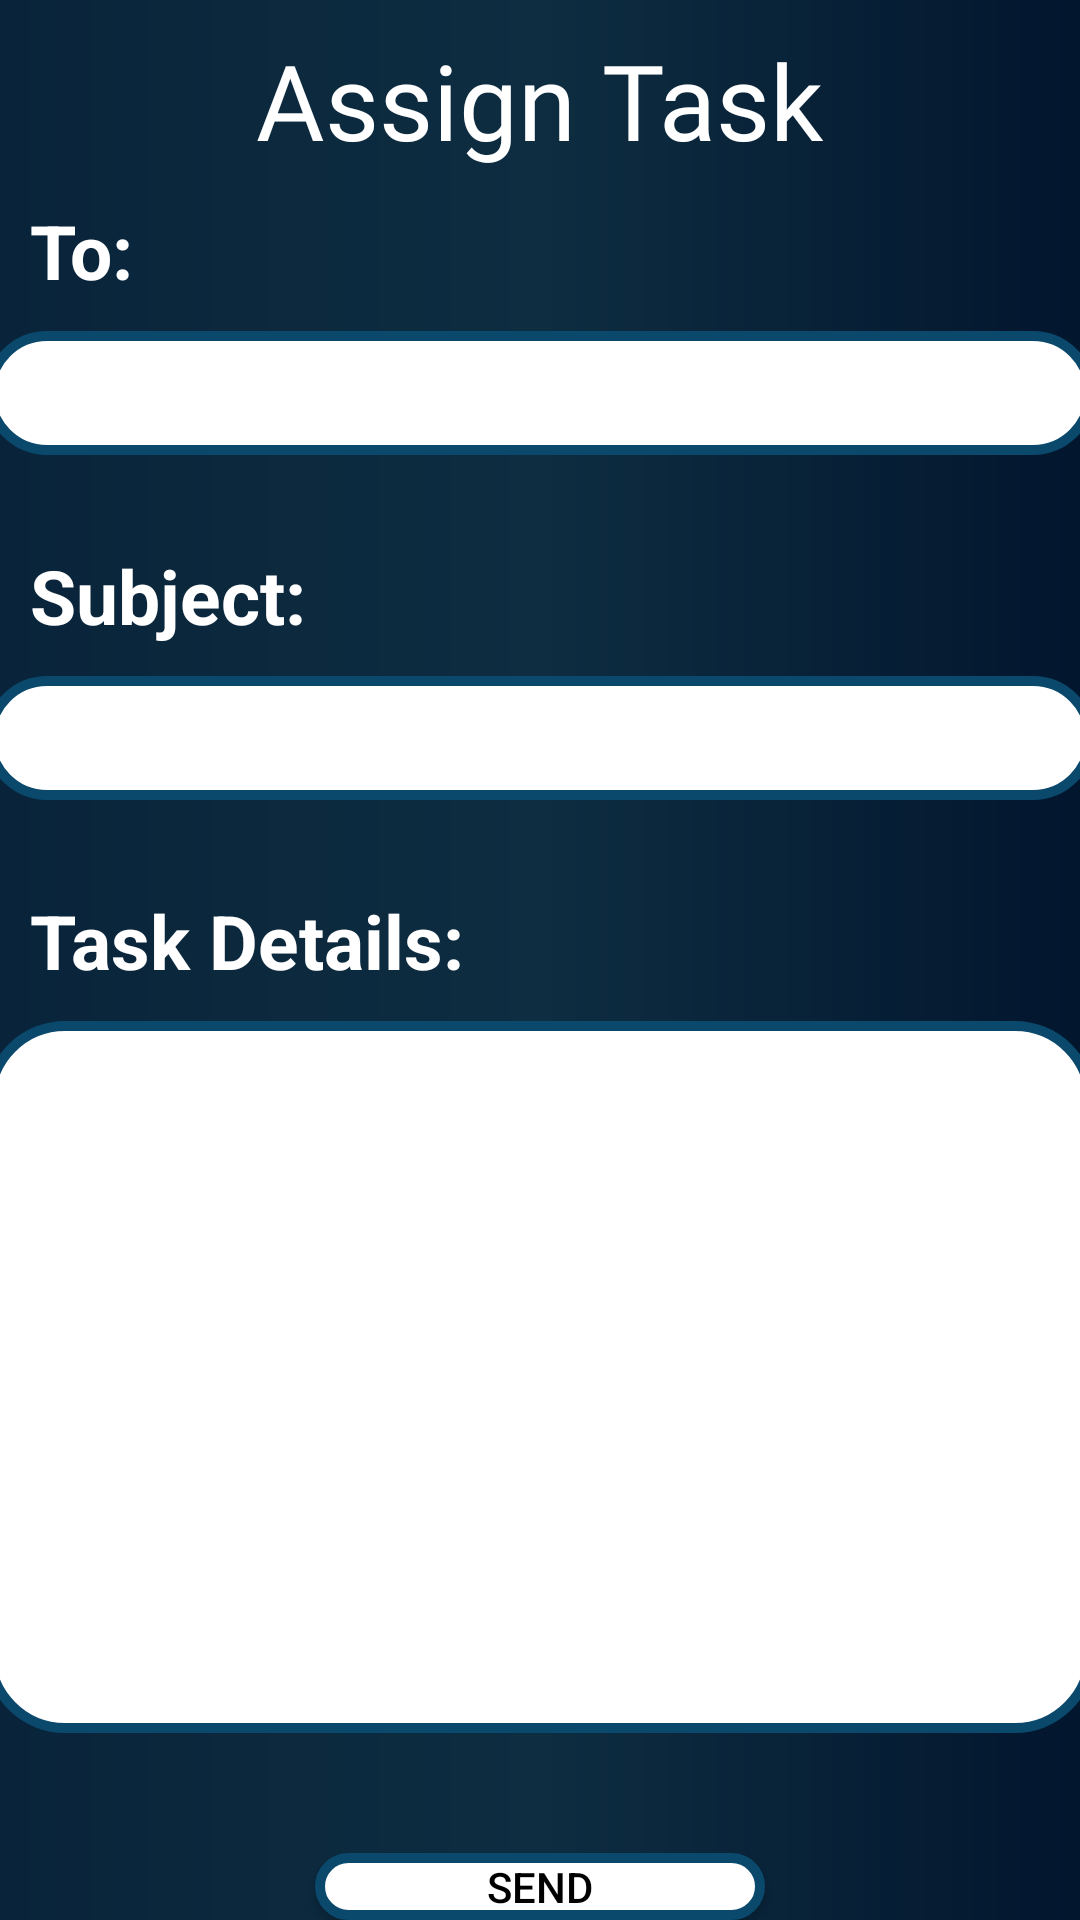

Write the Android layout XML for this screen, with the resource values it uses.
<!-- AndroidManifest.xml: application theme Theme.Csi -->
<!-- res/layout/fragment_assign_fragment.xml -->
<?xml version="1.0" encoding="utf-8"?>
<FrameLayout xmlns:android="http://schemas.android.com/apk/res/android"
    xmlns:tools="http://schemas.android.com/tools"
    android:layout_width="match_parent"
    android:layout_height="match_parent"
    android:background="@drawable/back"
    tools:context=".Assign_fragment">

    
    <LinearLayout
        android:layout_width="match_parent"
        android:layout_height="match_parent"
        android:orientation="vertical">

        <TextView
            android:layout_width="wrap_content"
            android:layout_height="wrap_content"
            android:textSize="35dp"
            android:text="Assign Task"
            android:textColor="@color/white"
            android:layout_marginTop="10dp"
            android:layout_gravity="center_horizontal"
            android:fontFamily="@font/poppinssemibold"/>

        <TextView
            android:layout_width="wrap_content"
            android:layout_height="wrap_content"
            android:layout_marginTop="10dp"
            android:layout_marginLeft="10dp"
            android:text="To: "
            android:textStyle="bold"
            android:textColor="@color/white"
            android:textSize="25dp"/>

        <EditText
            android:layout_width="370dp"
            android:layout_height="20pt"
            android:layout_gravity="center_horizontal"
            android:layout_marginLeft="10dp"
            android:layout_marginRight="10dp"
            android:layout_marginTop="10dp"
            android:id="@+id/edittext5"
            android:textColor="@color/black"
            android:background="@drawable/text"
            android:paddingLeft="10dp"/>

        <TextView
            android:layout_width="wrap_content"
            android:layout_height="wrap_content"
            android:layout_marginTop="30dp"
            android:layout_marginLeft="10dp"
            android:text="Subject: "
            android:textStyle="bold"
            android:textColor="@color/white"
            android:textSize="25dp"/>

        <EditText
            android:layout_width="370dp"
            android:layout_height="20pt"
            android:layout_gravity="center_horizontal"
            android:layout_marginLeft="10dp"
            android:layout_marginRight="10dp"
            android:layout_marginTop="10dp"
            android:id="@+id/edittext6"
            android:textColor="@color/black"
            android:background="@drawable/text"
            android:paddingLeft="10dp"/>

        <TextView
            android:layout_width="wrap_content"
            android:layout_height="wrap_content"
            android:layout_marginTop="30dp"
            android:layout_marginLeft="10dp"
            android:text="Task Details: "
            android:textStyle="bold"
            android:textColor="@color/white"
            android:textSize="25dp"/>
        <EditText
            android:layout_width="370dp"
            android:layout_height="wrap_content"
            android:lines="10"
            android:gravity="start|top"
            android:layout_gravity="center_horizontal"
            android:layout_marginLeft="10dp"
            android:layout_marginRight="10dp"
            android:layout_marginTop="10dp"
            android:id="@+id/edittext7"
            android:textColor="@color/black"
            android:background="@drawable/message"
            android:padding="12dp"/>

        <Button
            android:layout_width="150dp"
            android:layout_height="wrap_content"
            android:id="@+id/button3"
            android:background="@drawable/text"
            android:text="Send"
            android:textColor="@color/black"
            android:layout_gravity="center_horizontal"
            android:layout_marginTop="40dp"/>




    </LinearLayout>

</FrameLayout>
<!-- resources referenced by this layout -->
<resources>
  <!-- drawable back (drawable) -->
  <?xml version="1.0" encoding="utf-8"?>
  <shape xmlns:android="http://schemas.android.com/apk/res/android">
       <gradient
           android:startColor="#09243A"
           android:endColor="#02162E"
           android:centerColor="#0E2D41"/>
  
  </shape>
  <!-- drawable message (drawable) -->
  <?xml version="1.0" encoding="utf-8"?>
  <shape xmlns:android="http://schemas.android.com/apk/res/android">
  
      <solid
          android:color="@color/white"/>
      <corners
          android:radius="25dp"/>
      <stroke
          android:width="3.2dp"
          android:color="#0A486C"/>
  </shape>
  <!-- drawable text (drawable) -->
  <?xml version="1.0" encoding="utf-8"?>
  <shape xmlns:android="http://schemas.android.com/apk/res/android">
        <solid
            android:color="@color/white"/>
        <corners
  
            android:radius="45dp"/>
        <stroke
              android:width="3.2dp"
              android:color="#0A486C"/>
  
  </shape>
  <style name="Theme.Csi" parent="Theme.AppCompat.DayNight.NoActionBar">
          
          <item name="colorPrimary">@color/purple_500</item>
          <item name="colorPrimaryVariant">@color/purple_700</item>
          <item name="colorOnPrimary">@color/white</item>
          
          <item name="colorSecondary">@color/teal_200</item>
          <item name="colorSecondaryVariant">@color/teal_700</item>
          <item name="colorOnSecondary">@color/black</item>
          
          <item name="android:statusBarColor">?attr/colorPrimaryVariant</item>
          
          <item name="bottomSheetDialogTheme">@style/AppBottomSheetDialogTheme</item>
      </style>
  <style name="AppBottomSheetDialogTheme" parent="Theme.Design.Light.BottomSheetDialog">
          <item name="bottomSheetStyle">@style/AppModalStyle</item>
      </style>
  <style name="AppModalStyle" parent="Widget.Design.BottomSheet.Modal">
          <item name="android:background">@drawable/rounded_corner_bottomsheet</item>
      </style>
  <!-- drawable rounded_corner_bottomsheet (drawable) -->
  <?xml version="1.0" encoding="utf-8"?>
  <shape xmlns:android="http://schemas.android.com/apk/res/android">
  
      <solid
          android:color="@color/white"/>
      <corners
          android:topLeftRadius="20dp"
          android:topRightRadius="20dp"
          />
  </shape>
  <!-- not gathered from this repository: default colours our renderer supplied (Android Studio template values) -->
  <color name="purple_500">#FF6200EE</color>
  <color name="purple_700">#FF3700B3</color>
  <color name="teal_200">#FF03DAC5</color>
  <color name="teal_700">#FF018786</color>
  <color name="black">#FF000000</color>
  <color name="white">#FFFFFFFF</color>
</resources>
